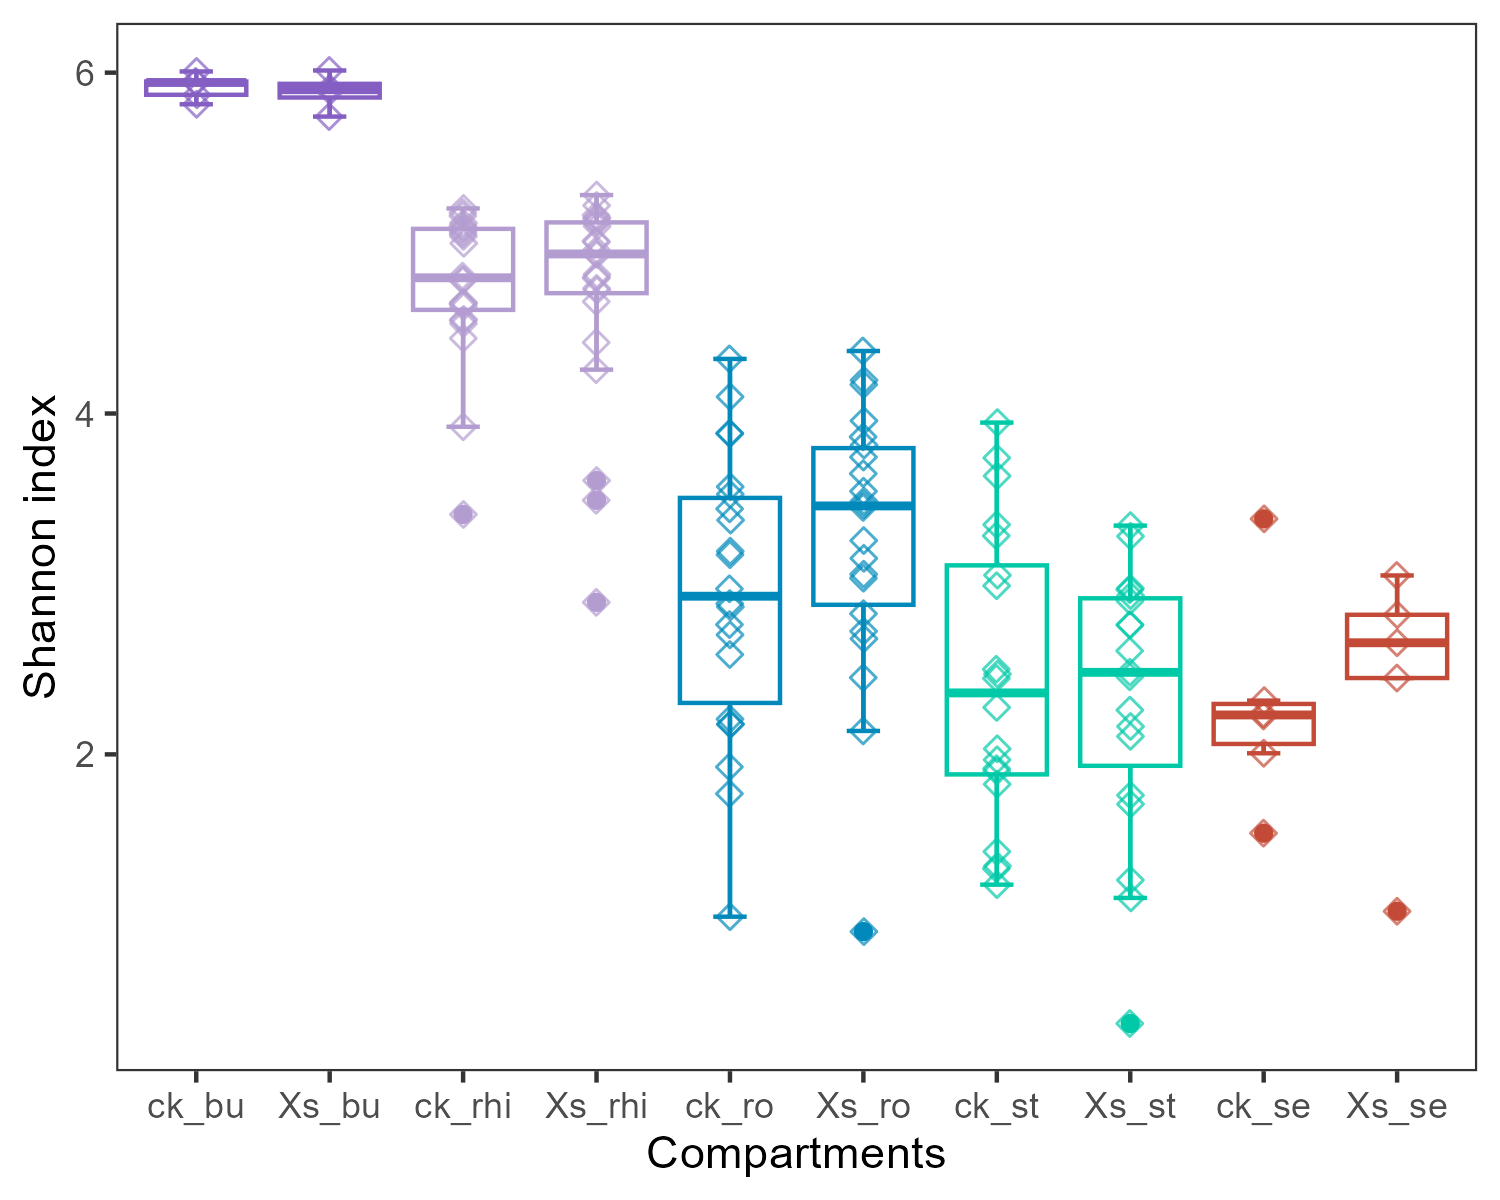

Data behind this chart, as committed beside it:
SampleID, Shannon, Compartments
ck, 1.537, ck_se
ck, 2.315, ck_se
ck, 3.382, ck_se
ck, 2.237, ck_se
ck, 2.006, ck_se
ck, 2.225, ck_se
Xs, 2.819, Xs_se
Xs, 1.079, Xs_se
Xs, 2.655, Xs_se
Xs, 2.448, Xs_se
Xs, 3.05, Xs_se
ck, 3.922, ck_rhi
ck, 4.441, ck_rhi
ck, 3.408, ck_rhi
ck, 4.627, ck_rhi
ck, 4.527, ck_rhi
ck, 4.546, ck_rhi
Xs, 4.657, Xs_rhi
Xs, 4.417, Xs_rhi
Xs, 4.257, Xs_rhi
Xs, 2.892, Xs_rhi
Xs, 3.607, Xs_rhi
Xs, 3.491, Xs_rhi
ck, 4.806, ck_rhi
ck, 4.644, ck_rhi
ck, 4.78, ck_rhi
ck, 4.652, ck_rhi
ck, 4.645, ck_rhi
ck, 4.552, ck_rhi
Xs, 4.939, Xs_rhi
Xs, 4.734, Xs_rhi
Xs, 4.815, Xs_rhi
Xs, 4.933, Xs_rhi
Xs, 4.793, Xs_rhi
Xs, 4.723, Xs_rhi
ck, 5.178, ck_rhi
ck, 4.787, ck_rhi
ck, 4.998, ck_rhi
ck, 5.053, ck_rhi
ck, 5.066, ck_rhi
ck, 5.203, ck_rhi
Xs, 5.148, Xs_rhi
Xs, 5.22, Xs_rhi
Xs, 4.801, Xs_rhi
Xs, 5.163, Xs_rhi
Xs, 5.012, Xs_rhi
Xs, 5.006, Xs_rhi
ck, 5.102, ck_rhi
ck, 5.118, ck_rhi
ck, 5.039, ck_rhi
ck, 5.16, ck_rhi
ck, 5.081, ck_rhi
ck, 5.089, ck_rhi
Xs, 4.959, Xs_rhi
Xs, 5.121, Xs_rhi
Xs, 5.123, Xs_rhi
Xs, 5.098, Xs_rhi
Xs, 5.144, Xs_rhi
Xs, 5.282, Xs_rhi
ck, 1.33, ck_st
... 91 more rows
